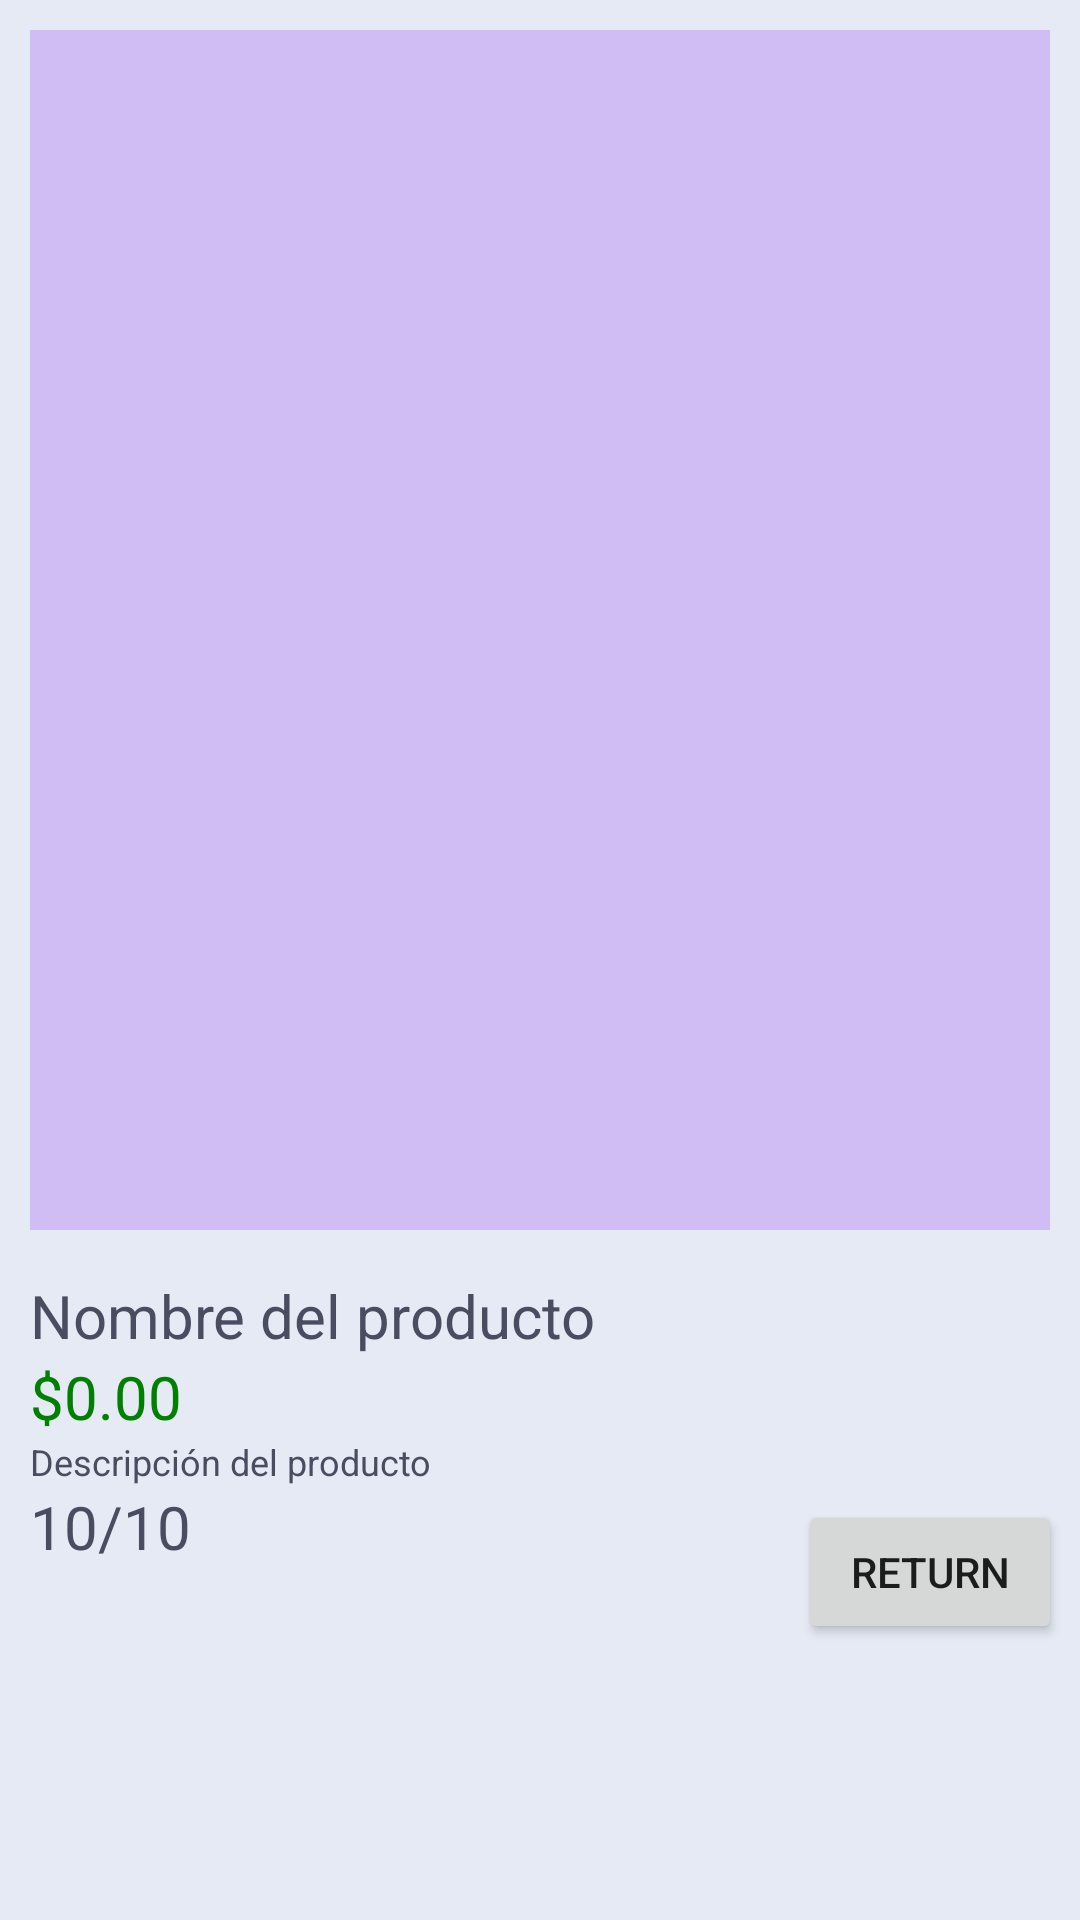

Here is an Android app screen rendered from its layout file. Give the layout XML and the strings, colors and styles it references.
<!-- AndroidManifest.xml: application theme Morado -->
<!-- res/layout/fragment_producto.xml -->
<?xml version="1.0" encoding="utf-8"?>
<androidx.constraintlayout.widget.ConstraintLayout xmlns:android="http://schemas.android.com/apk/res/android"
    xmlns:app="http://schemas.android.com/apk/res-auto"
    xmlns:tools="http://schemas.android.com/tools"
    android:id="@+id/frameLayout5"
    android:layout_width="match_parent"
    android:layout_height="match_parent"
    android:background="@color/gris"
    tools:context=".ProductoFragment">

    <ImageView
        android:id="@+id/imageViewProducto"
        android:layout_width="match_parent"
        android:layout_height="400dp"
        android:background="@color/lila"
        app:layout_constraintTop_toTopOf="parent"
        app:layout_constraintLeft_toLeftOf="parent"
        app:layout_constraintRight_toRightOf="parent"
        android:layout_marginVertical="10dp"
        android:layout_marginHorizontal="10dp"/>

    <TextView
        android:id="@+id/textViewNombre"
        android:layout_width="250dp"
        android:layout_height="wrap_content"
        android:text="Nombre del producto"
        android:textSize="20sp"
        android:textColor="@color/grisO"
        app:layout_constraintTop_toBottomOf="@id/imageViewProducto"
        app:layout_constraintLeft_toLeftOf="parent"
        android:layout_marginTop="15dp"
        android:layout_marginHorizontal="10dp"/>
    <TextView
        android:id="@+id/textViewPrecio"
        android:layout_width="250dp"
        android:layout_height="wrap_content"
        android:text="$0.00"
        android:textSize="20sp"
        android:textColor="#008000"
        app:layout_constraintTop_toBottomOf="@id/textViewNombre"
        app:layout_constraintLeft_toLeftOf="parent"

        android:layout_marginHorizontal="10dp"/>

    <TextView
        android:id="@+id/textViewDescripcion"
        android:layout_width="250dp"
        android:layout_height="wrap_content"
        android:text="Descripción del producto"
        android:textSize="12sp"
        android:textColor="@color/grisO"
        app:layout_constraintTop_toBottomOf="@id/textViewPrecio"
        app:layout_constraintLeft_toLeftOf="parent"
        android:layout_marginHorizontal="10dp"
        />

    <TextView
        android:id="@+id/textViewCalificacion"
        android:layout_width="250dp"
        android:layout_height="wrap_content"
        android:text="10/10"
        android:textSize="20sp"
        android:textColor="@color/grisO"
        app:layout_constraintTop_toBottomOf="@id/textViewDescripcion"
        app:layout_constraintLeft_toLeftOf="parent"
        android:layout_marginHorizontal="10dp"/>

    <Button
        android:id="@+id/buttonVolver"
        android:layout_width="wrap_content"
        android:layout_height="wrap_content"
        android:text="Return"
        app:layout_constraintLeft_toRightOf="@id/textViewNombre"
        app:layout_constraintTop_toTopOf="parent"
        android:layout_marginTop="500dp"
        app:layout_constraintRight_toRightOf="parent"/>


</androidx.constraintlayout.widget.ConstraintLayout>
<!-- resources referenced by this layout -->
<resources>
  <color name="gris">#E5EAF5</color>
  <color name="grisO">#494D5F</color>
  <color name="lila">#D0BDF4</color>
  <style name="Morado" parent="Theme.MaterialComponents.DayNight.DarkActionBar">
          
          <item name="colorPrimary">@color/morado</item>
          <item name="colorPrimaryVariant">@color/lila</item>
          <item name="colorOnPrimary">@color/white</item>
          
          <item name="colorSecondary">@color/azul</item>
          <item name="colorSecondaryVariant">@color/grisO</item>
          <item name="colorOnSecondary">@color/black</item>
          
          <item name="android:statusBarColor" tools:targetApi="l">?attr/colorPrimaryVariant</item>
          
      </style>
  <color name="morado">#8458B3</color>
  <color name="white">#FFFFFFFF</color>
  <color name="azul">#A0D2EB</color>
  <color name="black">#FF000000</color>
</resources>
